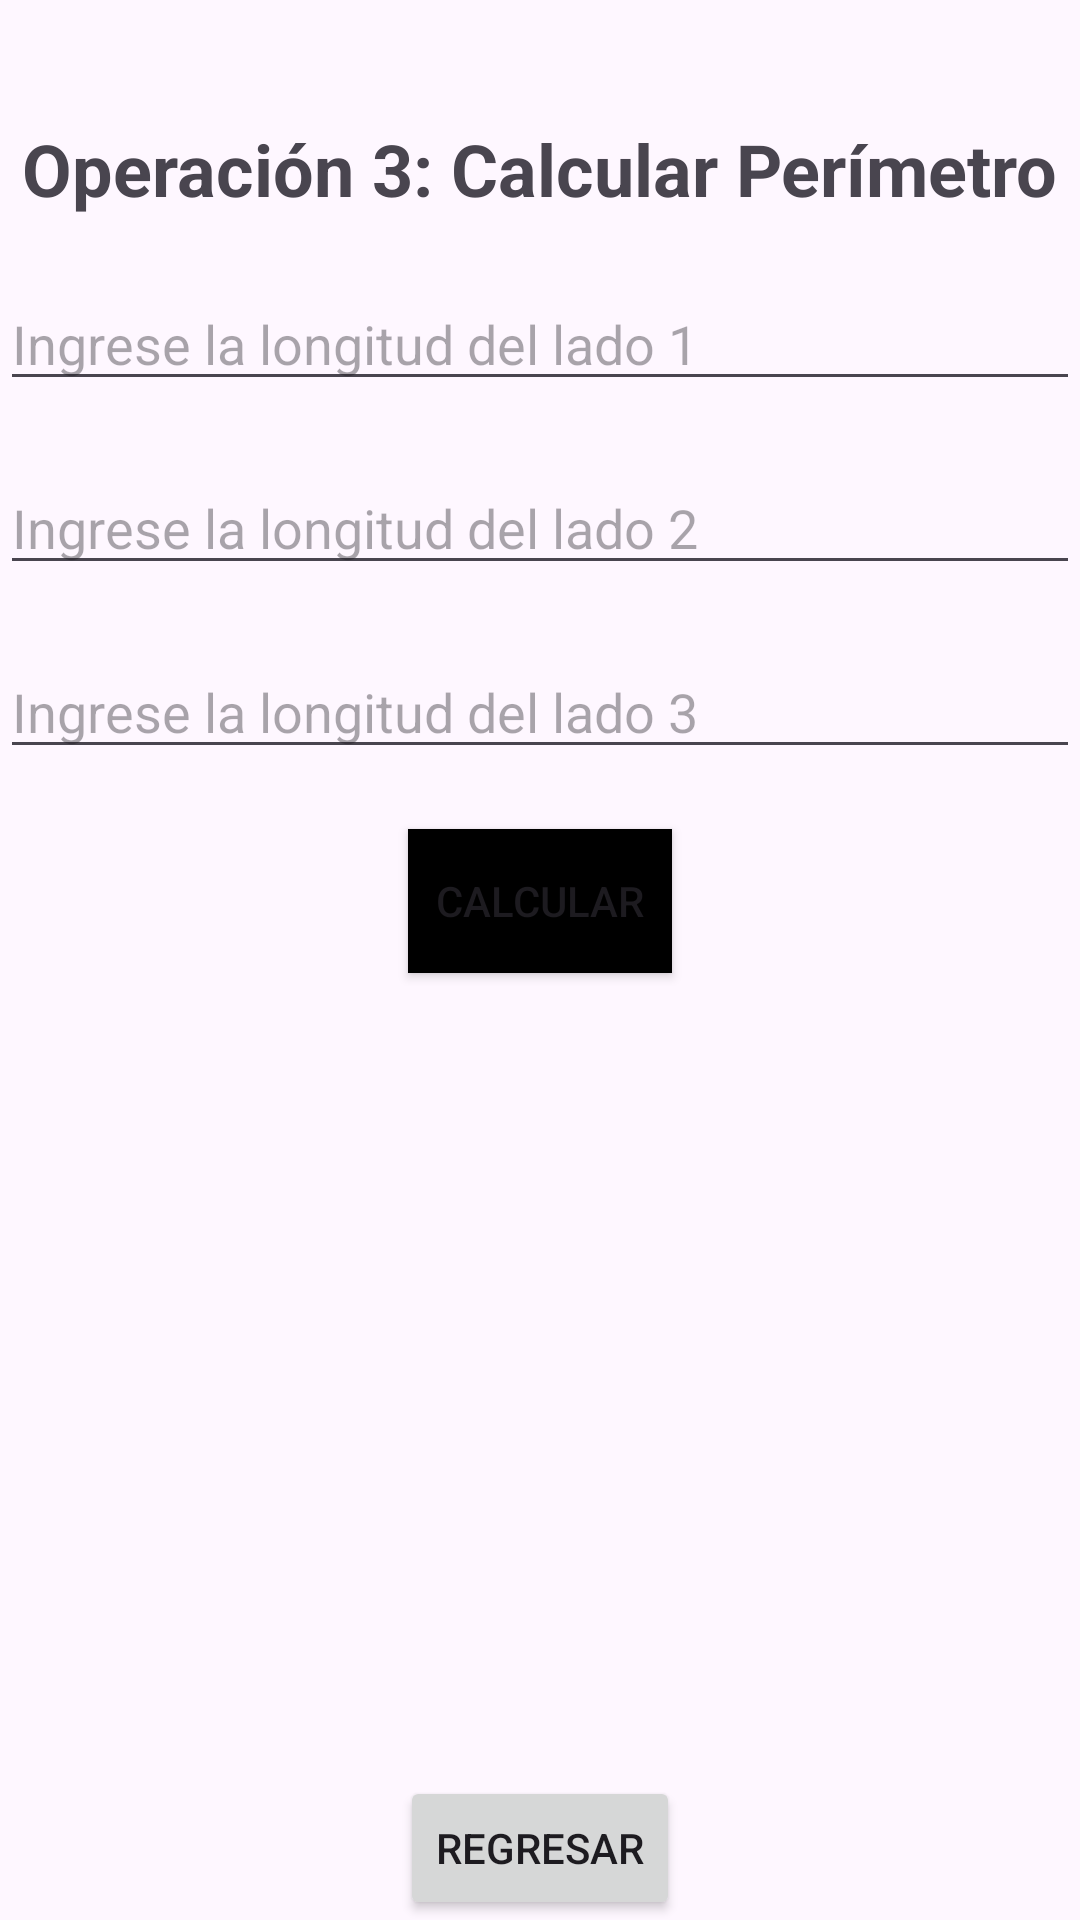

This screen was rendered from an Android layout file. Write that file and the resources it references.
<!-- AndroidManifest.xml: application theme Theme.Act_App_5vistas -->
<!-- res/layout/activity_operacion3.xml -->
<?xml version="1.0" encoding="utf-8"?>
<RelativeLayout xmlns:android="http://schemas.android.com/apk/res/android"
    android:layout_width="match_parent"
    android:layout_height="match_parent">

    <TextView
        android:id="@+id/txtTitulo"
        android:layout_width="wrap_content"
        android:layout_height="wrap_content"
        android:text="Operación 3: Calcular Perímetro"
        android:layout_centerHorizontal="true"
        android:textSize="24sp"
        android:textStyle="bold"
        android:layout_marginTop="40dp"/>

    <EditText
        android:id="@+id/edtLado1"
        android:layout_width="match_parent"
        android:layout_height="wrap_content"
        android:hint="Ingrese la longitud del lado 1"
        android:layout_below="@id/txtTitulo"
        android:layout_marginTop="20dp"
        android:layout_centerHorizontal="true"
        android:inputType="numberDecimal"/>

    <EditText
        android:id="@+id/edtLado2"
        android:layout_width="match_parent"
        android:layout_height="wrap_content"
        android:hint="Ingrese la longitud del lado 2"
        android:layout_below="@id/edtLado1"
        android:layout_marginTop="20dp"
        android:layout_centerHorizontal="true"
        android:inputType="numberDecimal"/>

    <EditText
        android:id="@+id/edtLado3"
        android:layout_width="match_parent"
        android:layout_height="wrap_content"
        android:hint="Ingrese la longitud del lado 3"
        android:layout_below="@id/edtLado2"
        android:layout_marginTop="20dp"
        android:layout_centerHorizontal="true"
        android:inputType="numberDecimal"/>

    <Button
        android:id="@+id/btnCalcular"
        android:layout_width="wrap_content"
        android:layout_height="wrap_content"
        android:text="Calcular"
        android:layout_below="@id/edtLado3"
        android:layout_marginTop="20dp"
        android:layout_centerHorizontal="true"
        android:background="@color/black"/>

    <TextView
        android:id="@+id/txtResultado"
        android:layout_width="wrap_content"
        android:layout_height="wrap_content"
        android:text=""
        android:layout_below="@id/btnCalcular"
        android:layout_marginTop="20dp"
        android:layout_centerHorizontal="true"
        android:textSize="20sp"/>

    <Button
        android:id="@+id/btnRegresarOperacion3"
        android:layout_width="wrap_content"
        android:layout_height="wrap_content"
        android:text="Regresar"
        android:layout_alignParentBottom="true"
        android:layout_centerHorizontal="true" />

</RelativeLayout>
<!-- resources referenced by this layout -->
<resources>
  <style name="Theme.Act_App_5vistas" parent="Base.Theme.Act_App_5vistas" />
  <style name="Base.Theme.Act_App_5vistas" parent="Theme.Material3.DayNight.NoActionBar">
          
          
      </style>
  <!-- not gathered from this repository: default colours our renderer supplied (Android Studio template values) -->
  <color name="black">#FF000000</color>
</resources>
